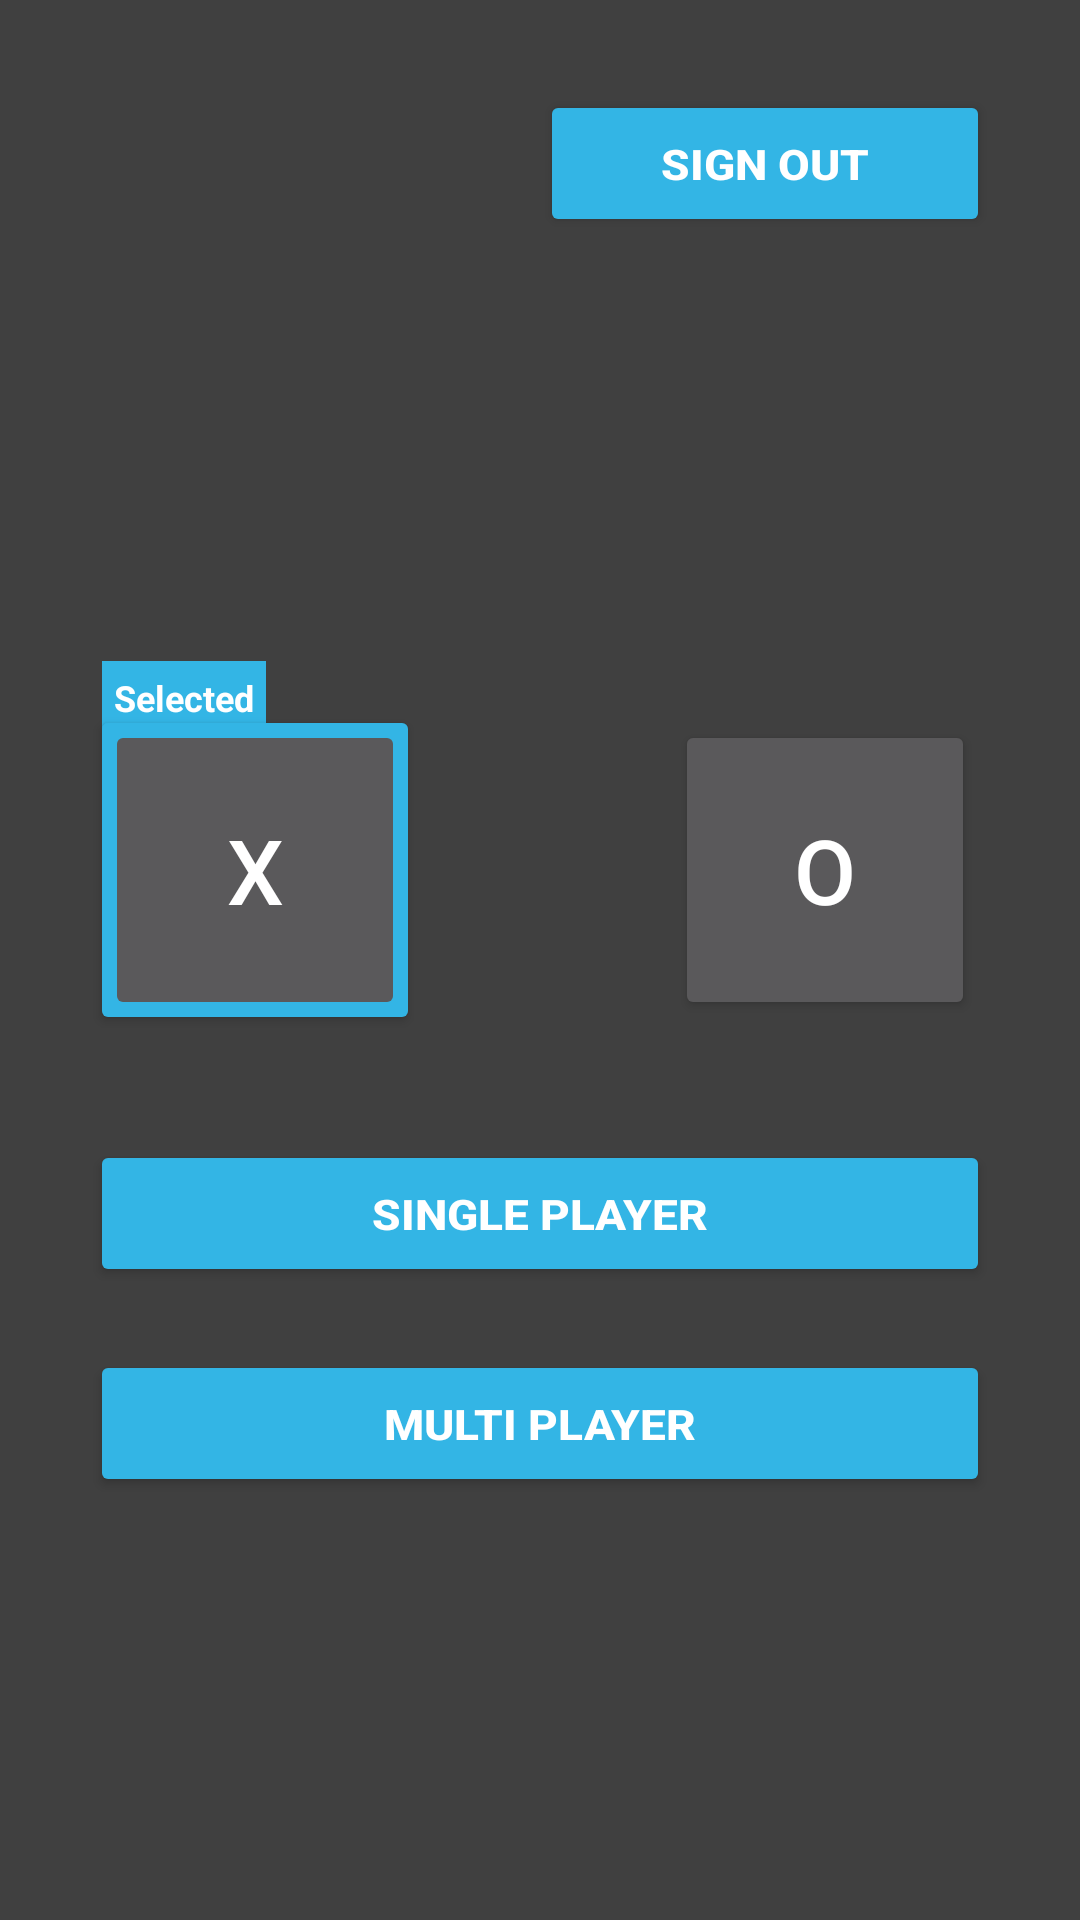

The Android layout XML behind this screen, and the referenced resources:
<!-- AndroidManifest.xml: application theme Theme.SekoTacToe -->
<!-- res/layout/activity_home_screen.xml -->
<?xml version="1.0" encoding="utf-8"?>
<androidx.constraintlayout.widget.ConstraintLayout xmlns:android="http://schemas.android.com/apk/res/android"
    xmlns:app="http://schemas.android.com/apk/res-auto"
    xmlns:tools="http://schemas.android.com/tools"
    android:layout_width="match_parent"
    android:layout_height="match_parent"
    android:background="@color/bgColour"
    tools:context=".activity.HomeScreenActivity">

        <androidx.appcompat.widget.AppCompatButton
            android:id="@+id/signOutButton"
            android:layout_width="150dp"
            android:layout_height="wrap_content"
            android:layout_marginTop="30dp"
            android:layout_marginEnd="30dp"
            android:backgroundTint="@android:color/holo_blue_light"
            android:padding="15dp"
            android:text="@string/sign_out"
            android:textColor="@color/white"
            android:textScaleX="1.1"
            android:textSize="14sp"
            android:textStyle="bold"
            android:onClick="signOut"
            app:layout_constraintEnd_toEndOf="parent"
            app:layout_constraintTop_toTopOf="parent" />

    <androidx.appcompat.widget.AppCompatTextView
        android:id="@+id/crossSymbolText"
        android:layout_width="wrap_content"
        android:layout_height="wrap_content"
        android:layout_marginStart="4dp"
        android:layout_marginBottom="-10dp"
        android:background="@android:color/holo_blue_light"
        android:padding="4dp"
        android:text="@string/selected"
        android:textAlignment="center"
        android:textColor="@color/white"
        android:textSize="12sp"
        android:textStyle="bold"
        app:layout_constraintBottom_toTopOf="@id/crossBorderButton"
        app:layout_constraintStart_toStartOf="@id/crossBorderButton" />

    <androidx.appcompat.widget.AppCompatTextView
        android:id="@+id/circleSymbolText"
        android:layout_width="wrap_content"
        android:layout_height="wrap_content"
        android:layout_marginStart="4dp"
        android:layout_marginBottom="-10dp"
        android:background="@android:color/holo_blue_light"
        android:padding="4dp"
        android:text="@string/selected"
        android:textAlignment="center"
        android:textColor="@color/white"
        android:textSize="12sp"
        android:textStyle="bold"
        android:visibility="gone"
        app:layout_constraintBottom_toTopOf="@id/circleBorderButton"
        app:layout_constraintStart_toStartOf="@id/circleBorderButton" />

    <androidx.appcompat.widget.AppCompatButton
        android:id="@+id/crossBorderButton"
        android:layout_width="110dp"
        android:layout_height="110dp"
        android:layout_marginTop="235dp"
        android:backgroundTint="@android:color/holo_blue_light"
        android:onClick="selectCrossUI"
        app:layout_constraintStart_toStartOf="@id/singlePlayerButton"
        app:layout_constraintTop_toTopOf="parent" />

    <androidx.appcompat.widget.AppCompatButton
        android:id="@+id/circleBorderButton"
        android:layout_width="110dp"
        android:layout_height="110dp"
        android:layout_marginTop="235dp"
        android:backgroundTint="@android:color/holo_blue_light"
        android:onClick="selectCrossUI"
        android:visibility="gone"
        app:layout_constraintEnd_toEndOf="@id/singlePlayerButton"
        app:layout_constraintTop_toTopOf="parent" />

    <androidx.appcompat.widget.AppCompatButton
        android:id="@+id/crossButton"
        android:layout_width="100dp"
        android:layout_height="100dp"
        android:layout_marginStart="5dp"
        android:layout_marginTop="240dp"
        android:onClick="selectCrossUI"
        android:text="@string/x"
        android:textColor="@color/white"
        android:textSize="30sp"
        app:layout_constraintStart_toStartOf="@id/singlePlayerButton"
        app:layout_constraintTop_toTopOf="parent" />

    <androidx.appcompat.widget.AppCompatButton
        android:id="@+id/circleButton"
        android:layout_width="100dp"
        android:layout_height="100dp"
        android:layout_marginTop="240dp"
        android:layout_marginEnd="5dp"
        android:onClick="selectCircleUI"
        android:text="@string/o"
        android:textColor="@color/white"
        android:textSize="30sp"
        app:layout_constraintEnd_toEndOf="@id/singlePlayerButton"
        app:layout_constraintTop_toTopOf="parent" />

    <ProgressBar
        android:id="@+id/progressBar"
        style="?android:attr/progressBarStyle"
        android:layout_width="wrap_content"
        android:layout_height="wrap_content"
        android:visibility="gone"
        app:layout_constraintBottom_toBottomOf="parent"
        app:layout_constraintEnd_toEndOf="parent"
        app:layout_constraintStart_toStartOf="parent"
        app:layout_constraintTop_toTopOf="parent" />

    <androidx.appcompat.widget.AppCompatButton
        android:id="@+id/singlePlayerButton"
        android:layout_width="300dp"
        android:layout_height="wrap_content"
        android:layout_marginTop="380dp"
        android:backgroundTint="@android:color/holo_blue_light"
        android:onClick="selectSinglePlayerMode"
        android:paddingVertical="15dp"
        android:text="@string/single_player"
        android:textColor="@color/white"
        android:textScaleX="1.1"
        android:textSize="14sp"
        android:textStyle="bold"
        app:layout_constraintEnd_toEndOf="parent"
        app:layout_constraintStart_toStartOf="parent"
        app:layout_constraintTop_toTopOf="parent" />

    <androidx.appcompat.widget.AppCompatButton
        android:id="@+id/multiPlayerPlayerButton"
        android:layout_width="300dp"
        android:layout_height="wrap_content"
        android:layout_marginTop="450dp"
        android:backgroundTint="@android:color/holo_blue_light"
        android:onClick="selectMultiplePlayerMode"
        android:paddingVertical="15dp"
        android:text="@string/multi_player"
        android:textColor="@color/white"
        android:textScaleX="1.1"
        android:textSize="14sp"
        android:textStyle="bold"
        app:layout_constraintEnd_toEndOf="parent"
        app:layout_constraintStart_toStartOf="parent"
        app:layout_constraintTop_toTopOf="parent" />

</androidx.constraintlayout.widget.ConstraintLayout>
<!-- resources referenced by this layout -->
<resources>
  <color name="bgColour">#404040</color>
  <color name="white">#FFFFFFFF</color>
  <string name="multi_player">Multi Player</string>
  <string name="o">O</string>
  <string name="selected">Selected</string>
  <string name="sign_out">SIGN OUT</string>
  <string name="single_player">Single Player</string>
  <string name="x">X</string>
  <style name="Theme.SekoTacToe" parent="Theme.AppCompat.NoActionBar">
          
          <item name="colorPrimary">@color/purple_500</item>
          <item name="colorPrimaryVariant">@color/purple_700</item>
          <item name="colorOnPrimary">@color/white</item>
          
          <item name="colorSecondary">@color/teal_200</item>
          <item name="colorSecondaryVariant">@color/teal_700</item>
          <item name="colorOnSecondary">@color/black</item>
          
          <item name="android:statusBarColor">#FF404040</item>
          
      </style>
  <color name="purple_500">#FF6200EE</color>
  <color name="purple_700">#FF3700B3</color>
  <color name="teal_200">#FF03DAC5</color>
  <color name="teal_700">#FF018786</color>
  <color name="black">#FF000000</color>
</resources>
